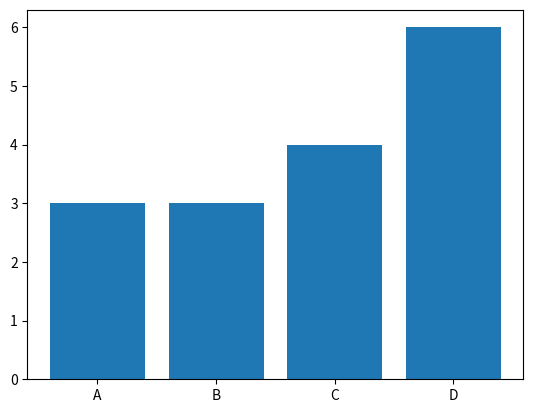

Reproduce this figure in Python.
#barchart program
import matplotlib.pyplot as plt
import numpy as np
x = np.array(['A','B','C','D'])
y = np.array([3,3,4,6])
plt.bar(x,y)
plt.show()